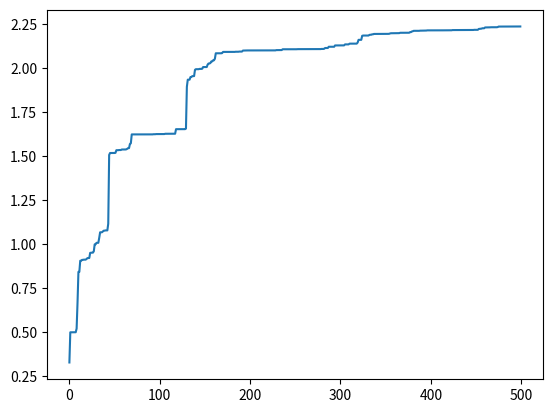

The script that saved this image:
# -*-coding:utf-8 -*-
#目标求解2*sin(x)+cos(x)最大值
import random
import math
import matplotlib.pyplot as plt
class GA(object):
#初始化种群 生成chromosome_length大小的population_size个个体的种群
 
    def __init__(self,population_size,chromosome_length,max_value,pc,pm):
 
        self.population_size=population_size
        self.choromosome_length=chromosome_length
        # self.population=[[]]
        self.max_value=max_value
        self.pc=pc
        self.pm=pm
        # self.fitness_value=[]
 
 
 
    def species_origin(self):
        population=[[]]
        for i in range(self.population_size):
 
            temporary=[]
        #染色体暂存器
            for j in range(self.choromosome_length):
 
                temporary.append(random.randint(0,1))
            #随机产生一个染色体,由二进制数组成
 
            population.append(temporary)
            #将染色体添加到种群中
        return population[1:]
            # 将种群返回，种群是个二维数组，个体和染色体两维
 
    #从二进制到十进制
    #编码  input:种群,染色体长度 编码过程就是将多元函数转化成一元函数的过程
    def translation(self,population):
 
        temporary=[]
        for i in range(len(population)):
            total=0
            for j in range(self.choromosome_length):
                total+=population[i][j]*(math.pow(2,j))
            #从第一个基因开始，每位对2求幂，再求和
            # 如：0101 转成十进制为：1 * 20 + 0 * 21 + 1 * 22 + 0 * 23 = 1 + 0 + 4 + 0 = 5
            temporary.append(total)
        #一个染色体编码完成，由一个二进制数编码为一个十进制数
        return temporary
   # 返回种群中所有个体编码完成后的十进制数
 
 
 
#from protein to function,according to its functoin value
 
#a protein realize its function according its structure
# 目标函数相当于环境 对染色体进行筛选，这里是2*sin(x)+math.cos(x)
    def function(self,population):
        temporary=[]
        function1=[]
        temporary=self.translation(population)
        for i in range(len(temporary)):
            x=temporary[i]*self.max_value/(math.pow(2,self.choromosome_length)-10)
            function1.append(2*math.sin(x)+math.cos(x))
 
         #这里将sin(x)作为目标函数
        return function1
 
#定义适应度
    def fitness(self,function1):
 
        fitness_value=[]
 
        num=len(function1)
 
        for i in range(num):
 
            if(function1[i]>0):
                temporary=function1[i]
            else:
                temporary=0.0
        # 如果适应度小于0,则定为0
 
            fitness_value.append(temporary)
        #将适应度添加到列表中
 
        return fitness_value
 
#计算适应度和
 
    def sum(self,fitness_value):
        total=0
 
        for i in range(len(fitness_value)):
            total+=fitness_value[i]
        return total
 
#计算适应度斐伯纳且列表
    def cumsum(self,fitness1):
        for i in range(len(fitness1)-2,-1,-1):
        # range(start,stop,[step])
        # 倒计数
            total=0
            j=0
 
            while(j<=i):
                 total+=fitness1[j]
                 j+=1
 
            fitness1[i]=total
            fitness1[len(fitness1)-1]=1
 
 
#3.选择种群中个体适应度最大的个体
    def selection(self,population,fitness_value):
        new_fitness=[]
    #单个公式暂存器
        total_fitness=self.sum(fitness_value)
    #将所有的适应度求和
        for i in range(len(fitness_value)):
            new_fitness.append(fitness_value[i]/total_fitness)
    #将所有个体的适应度正则化
        self.cumsum(new_fitness)
    #
        ms=[]
    #存活的种群
        population_length=pop_len=len(population)
    #求出种群长度
    #根据随机数确定哪几个能存活
 
        for i in range(pop_len):
            ms.append(random.random())
    # 产生种群个数的随机值
    # ms.sort()
    # 存活的种群排序
        fitin=0
        newin=0
        new_population=new_pop=population
 
    #轮盘赌方式
        while newin<pop_len:
              if(ms[newin]<new_fitness[fitin]):
                 new_pop[newin]=population[fitin]
                 newin+=1
              else:
                 fitin+=1
        population=new_pop
 
#4.交叉操作
    def crossover(self,population):
#pc是概率阈值，选择单点交叉还是多点交叉，生成新的交叉个体，这里没用
        pop_len=len(population)
 
        for i in range(pop_len-1):
 
            if(random.random()<self.pc):
 
               cpoint=random.randint(0,len(population[0]))
           #在种群个数内随机生成单点交叉点
               temporary1=[]
               temporary2=[]
 
               temporary1.extend(population[i][0:cpoint])
               temporary1.extend(population[i+1][cpoint:len(population[i])])
           #将tmporary1作为暂存器，暂时存放第i个染色体中的前0到cpoint个基因，
           #然后再把第i+1个染色体中的后cpoint到第i个染色体中的基因个数，补充到temporary2后面
 
               temporary2.extend(population[i+1][0:cpoint])
               temporary2.extend(population[i][cpoint:len(population[i])])
        # 将tmporary2作为暂存器，暂时存放第i+1个染色体中的前0到cpoint个基因，
        # 然后再把第i个染色体中的后cpoint到第i个染色体中的基因个数，补充到temporary2后面
               population[i]=temporary1
               population[i+1]=temporary2
        # 第i个染色体和第i+1个染色体基因重组/交叉完成
    def mutation(self,population):
     # pm是概率阈值
         px=len(population)
    # 求出种群中所有种群/个体的个数
         py=len(population[0])
    # 染色体/个体基因的个数
         for i in range(px):
             if(random.random()<self.pm):
                mpoint=random.randint(0,py-1)
            #
                if(population[i][mpoint]==1):
               #将mpoint个基因进行单点随机变异，变为0或者1
                   population[i][mpoint]=0
                else:
                   population[i][mpoint]=1
 
#transform the binary to decimalism
# 将每一个染色体都转化成十进制 max_value,再筛去过大的值
    def b2d(self,best_individual):
        total=0
        b=len(best_individual)
        for i in range(b):
            total=total+best_individual[i]*math.pow(2,i)
 
        total=total*self.max_value/(math.pow(2,self.choromosome_length)-1)
        return total
 
#寻找最好的适应度和个体
 
    def best(self,population,fitness_value):
 
        px=len(population)
        bestindividual=[]
        bestfitness=fitness_value[0]
        # print(fitness_value)
 
        for i in range(1,px):
   # 循环找出最大的适应度，适应度最大的也就是最好的个体
            if(fitness_value[i]>bestfitness):
 
               bestfitness=fitness_value[i]
               bestindividual=population[i]
 
        return [bestindividual,bestfitness]


    def plot(self, results):
        X = []
        Y = []

        for i in range(500):
            X.append(i)
            Y.append(results[i][0])

        plt.plot(X, Y)
        plt.show()

    def main(self):

        results = [[]]
        fitness_value = []
        fitmean = []

        population = pop = self.species_origin()

        for i in range(500):
            function_value = self.function(population)
            # print('fit funtion_value:',function_value)
            fitness_value = self.fitness(function_value)
            # print('fitness_value:',fitness_value)

            best_individual, best_fitness = self.best(population,fitness_value)
            results.append([best_fitness, self.b2d(best_individual)])
        # 将最好的个体和最好的适应度保存，并将最好的个体转成十进制,适应度函数
            self.selection(population,fitness_value)
            self.crossover(population)
            self.mutation(population)
        results = results[1:]
        results.sort()
        self.plot(results)

if __name__ == '__main__':


    population_size=400
    max_value=10
    chromosome_length=20
    pc=0.6
    pm=0.01
    ga=GA(population_size,chromosome_length,max_value,pc,pm)
    ga.main()